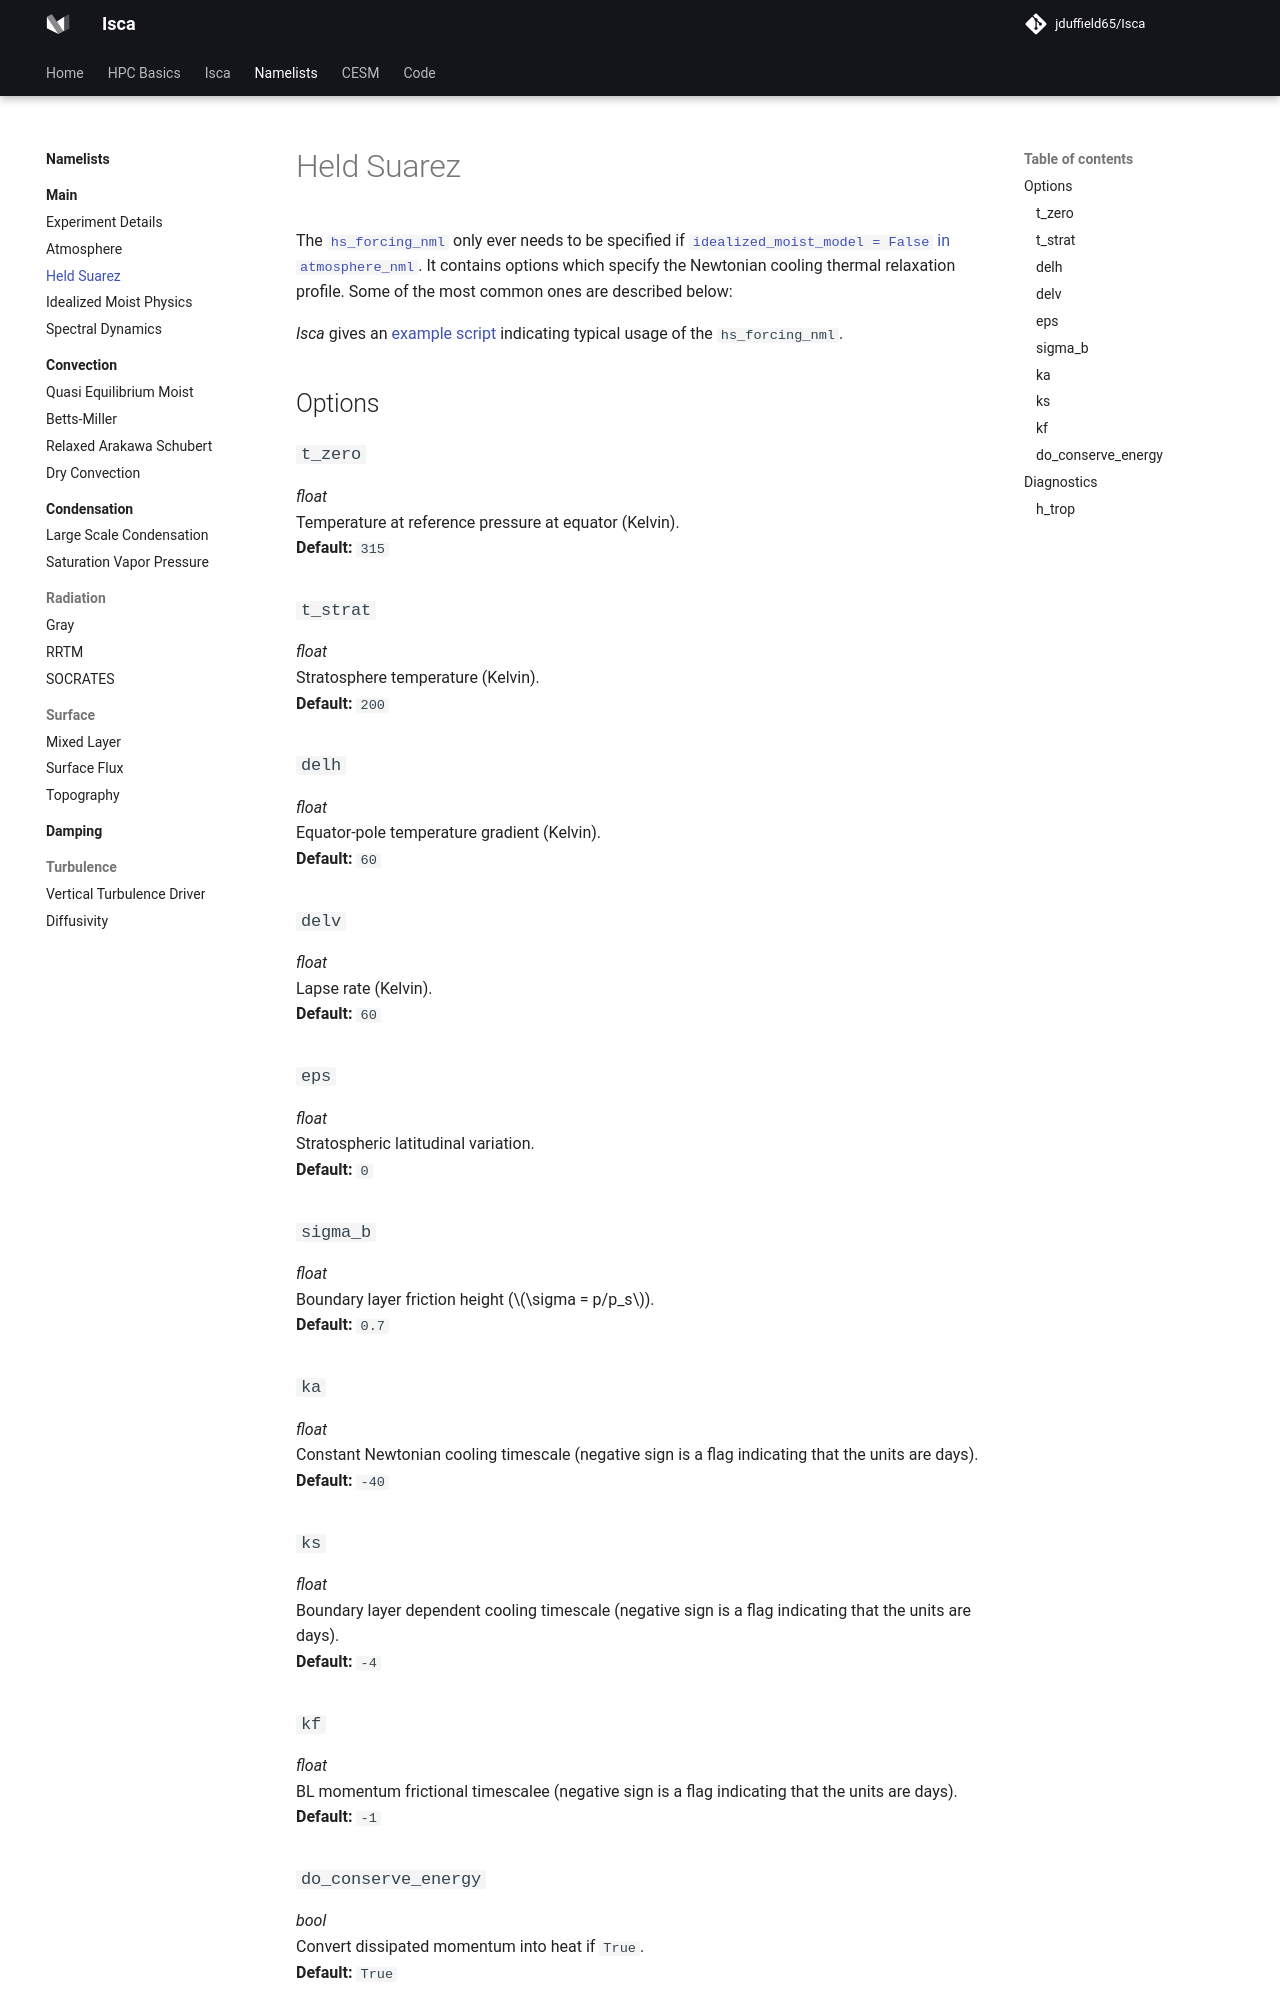

repository: jduffield65/Isca · page: namelists/main/held_suarez/index.html · generator: mkdocs

# Held Suarez

The [`hs_forcing_nml`](https://github.com/ExeClim/Isca/blob/master/src/atmos_param/hs_forcing/hs_forcing.F90) 
only ever needs to be specified if 
[`idealized_moist_model = False` in `atmosphere_nml`](atmosphere.md#idealized_moist_model).
It contains options which specify the Newtonian cooling thermal relaxation profile. Some of the most common
ones are described below:

*Isca* gives an 
[example script](https://github.com/ExeClim/Isca/blob/master/exp/test_cases/held_suarez/held_suarez_test_case.py) 
indicating typical usage of the `hs_forcing_nml`.

## Options
### `t_zero`
*float*</br>
Temperature at reference pressure at equator (Kelvin).</br>
**Default:** `315`

### `t_strat`
*float*</br>
Stratosphere temperature (Kelvin).</br>
**Default:** `200`

### `delh`
*float*</br>
Equator-pole temperature gradient (Kelvin).</br>
**Default:** `60`

### `delv`
*float*</br>
Lapse rate (Kelvin).</br>
**Default:** `60`

### `eps`
*float*</br>
Stratospheric latitudinal variation.</br>
**Default:** `0`

### `sigma_b`
*float*</br>
Boundary layer friction height ($\sigma =  p/p_s$).</br>
**Default:** `0.7`

### `ka`
*float*</br>
Constant Newtonian cooling timescale (negative sign is a flag indicating that the units are days).</br>
**Default:** `-40`

### `ks`
*float*</br>
Boundary layer dependent cooling timescale (negative sign is a flag indicating that the units are days).</br>
**Default:** `-4`

### `kf`
*float*</br>
BL momentum frictional timescalee (negative sign is a flag indicating that the units are days).</br>
**Default:** `-1`

### `do_conserve_energy`
*bool*</br>
Convert dissipated momentum into heat if `True`. </br>
**Default:** `True`
